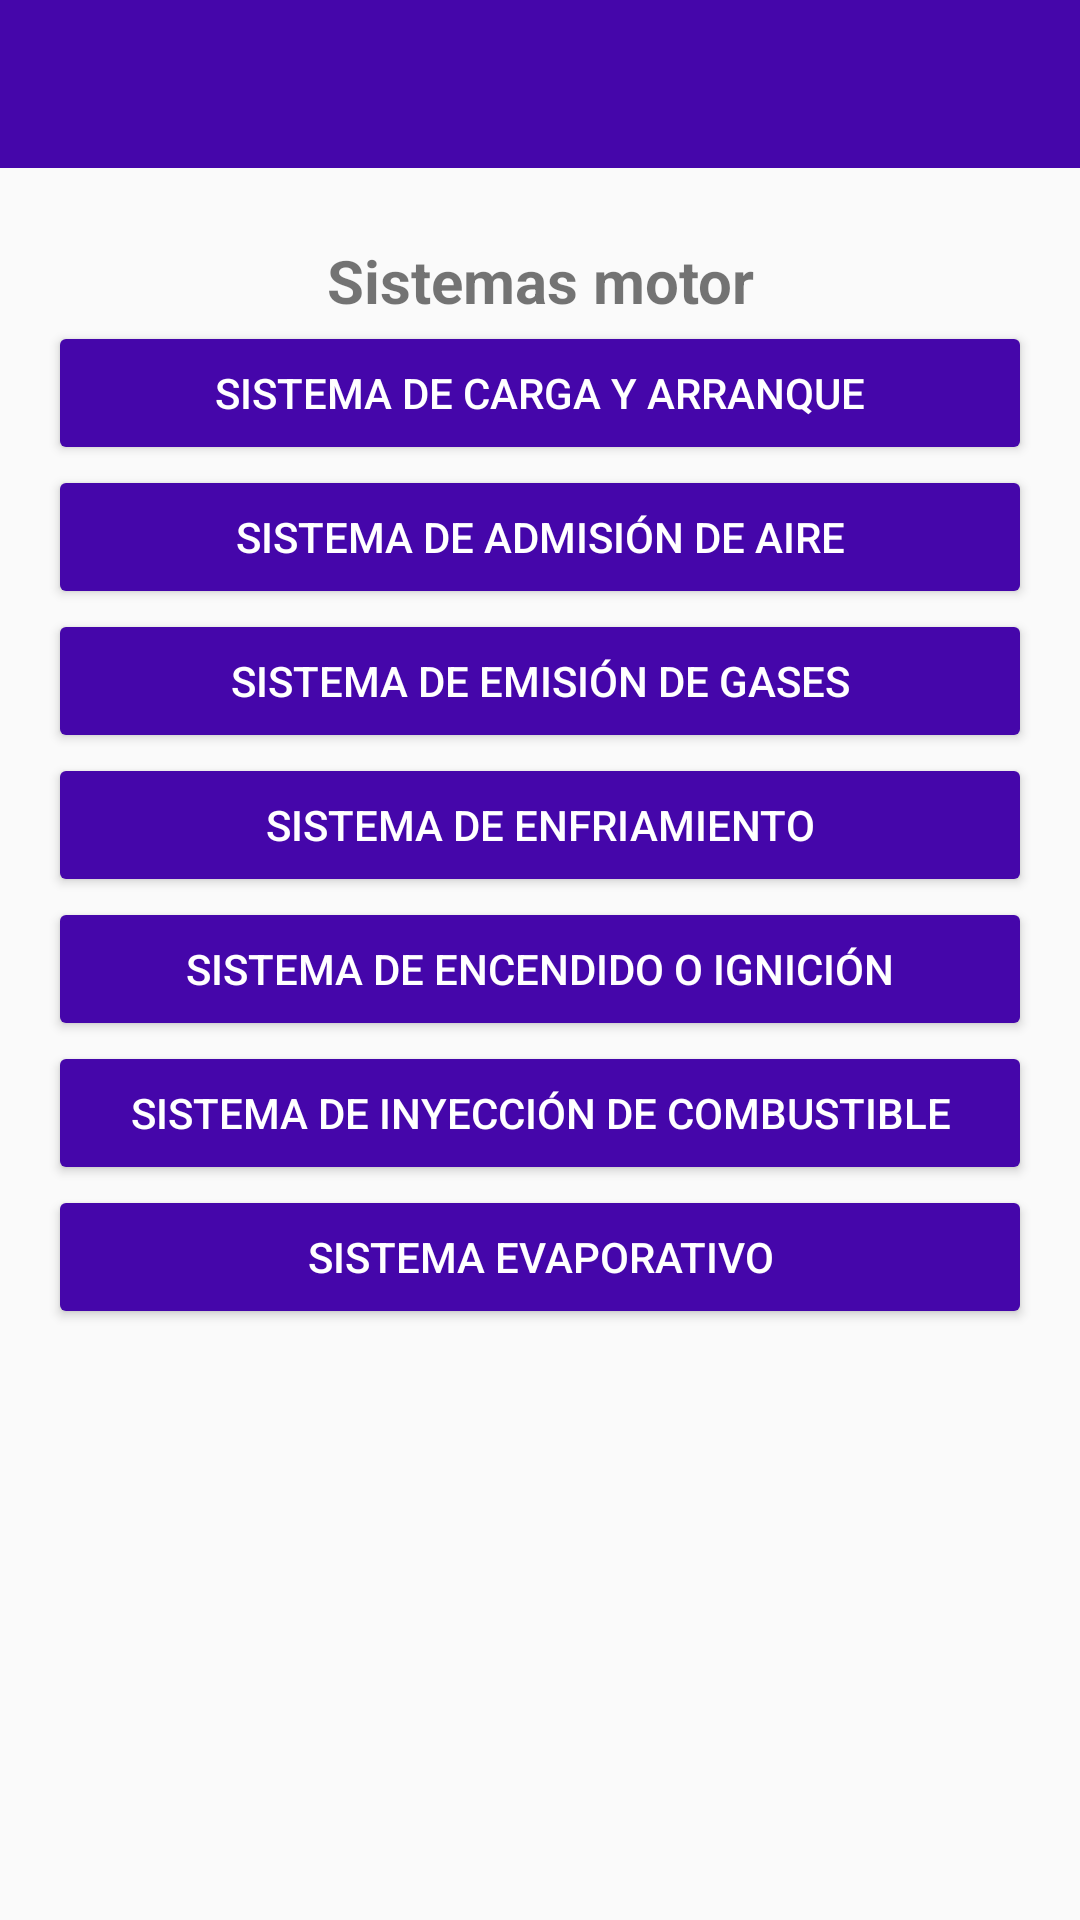

Android layout source for this screen:
<!-- AndroidManifest.xml: application theme AppTheme -->
<!-- res/layout/activity_act_menu.xml -->
<?xml version="1.0" encoding="utf-8"?>
<androidx.constraintlayout.widget.ConstraintLayout xmlns:android="http://schemas.android.com/apk/res/android"
    xmlns:app="http://schemas.android.com/apk/res-auto"
    xmlns:tools="http://schemas.android.com/tools"
    android:layout_width="match_parent"
    android:layout_height="match_parent"
    tools:context=".ActMenu">

    <androidx.appcompat.widget.Toolbar
        android:id="@+id/act_menu_toolbar"
        android:layout_width="match_parent"
        android:layout_height="wrap_content"
        android:minHeight="?attr/actionBarSize"
        android:theme="@style/Toolbar"
        app:popupTheme="@style/Toolbar"
        app:collapseIcon="?attr/homeAsUpIndicator"
        app:layout_constraintBottom_toTopOf="@+id/linearLayout"
        tools:ignore="MissingConstraints" />

    <LinearLayout
        android:id="@+id/linearLayout"
        android:layout_width="match_parent"
        android:layout_height="wrap_content"
        android:orientation="vertical"
        android:paddingLeft="16dp"
        android:paddingRight="16dp"
        app:layout_constraintTop_toBottomOf="@+id/act_menu_toolbar">

        <TextView
            android:id="@+id/txtTitulo01"
            android:layout_width="match_parent"
            android:layout_height="wrap_content"
            android:layout_marginTop="24dp"
            android:text="@string/pgn01"
            android:textAlignment="center"
            android:textSize="20sp"
            android:textStyle="bold" />

        <Button
            android:id="@+id/btn01"
            android:layout_width="match_parent"
            android:layout_height="wrap_content"
            android:onClick="menu_ir_tbl01"
            android:text="@string/lblTitulo01png01"
            android:theme="@style/Boton"/>

        <Button
            android:id="@+id/btn02"
            android:layout_width="match_parent"
            android:layout_height="wrap_content"
            android:onClick="menu_ir_tbl02"
            android:text="@string/lblTitulo02png01"
            android:theme="@style/Boton"/>

        <Button
            android:id="@+id/btn03"
            android:layout_width="match_parent"
            android:layout_height="wrap_content"
            android:onClick="menu_ir_tbl03"
            android:text="@string/lblTitulo03png01"
            android:theme="@style/Boton"/>

        <Button
            android:id="@+id/btn04"
            android:layout_width="match_parent"
            android:layout_height="wrap_content"
            android:onClick="menu_ir_tbl04"
            android:text="@string/lblTitulo04png01"
            android:theme="@style/Boton"/>

        <Button
            android:id="@+id/btn05"
            android:layout_width="match_parent"
            android:layout_height="wrap_content"
            android:text="@string/lblTitulo05png01"
            android:theme="@style/Boton"/>

        <Button
            android:id="@+id/btn06"
            android:layout_width="match_parent"
            android:layout_height="wrap_content"
            android:text="@string/lblTitulo06png01"
            android:theme="@style/Boton"/>

        <Button
            android:id="@+id/btn07"
            android:layout_width="match_parent"
            android:layout_height="wrap_content"
            android:text="@string/lblTitulo07png01"
            android:theme="@style/Boton"/>


    </LinearLayout>
</androidx.constraintlayout.widget.ConstraintLayout>
<!-- resources referenced by this layout -->
<resources>
  <string name="lblTitulo01png01">Sistema de carga y arranque</string>
  <string name="lblTitulo02png01">Sistema de admisión de aire</string>
  <string name="lblTitulo03png01">Sistema de emisión de gases</string>
  <string name="lblTitulo04png01">Sistema de enfriamiento</string>
  <string name="lblTitulo05png01">Sistema de encendido o ignición</string>
  <string name="lblTitulo06png01">Sistema de inyección de combustible</string>
  <string name="lblTitulo07png01">Sistema evaporativo</string>
  <string name="pgn01">Sistemas motor</string>
  <style name="Boton" parent="Theme.AppCompat.DayNight.NoActionBar">
          
          <item name="android:backgroundTint">#4506AA</item>
          <item name="colorAccent">#FFFFFF</item>
          <item name="titleTextColor">#FFFFFF</item>
          <item name="android:background">#4506AA</item>
          <item name="android:textColor">#FFFFFF</item>
      </style>
  <style name="Toolbar" parent="Theme.AppCompat.DayNight.NoActionBar">
          
          <item name="colorPrimary">#4506AA</item>
          <item name="colorPrimaryDark">#4506AA</item>
          <item name="colorAccent">#FFFFFF</item>
          <item name="titleTextColor">#FFFFFF</item>
          <item name="android:background">#4506AA</item>
          <item name="android:textColor">#FFFFFF</item>
      </style>
  <style name="AppTheme" parent="Theme.AppCompat.Light.NoActionBar">
          
          <item name="colorPrimary">@color/colorPrimary</item>
          <item name="colorPrimaryDark">@color/colorPrimaryDark</item>
          <item name="colorAccent">@color/colorAccent</item>
      </style>
  <!-- not gathered from this repository: default colours our renderer supplied (Android Studio template values) -->
  <color name="colorPrimary">#FF6200EE</color>
  <color name="colorPrimaryDark">#FF3700B3</color>
  <color name="colorAccent">#FF03DAC5</color>
</resources>
